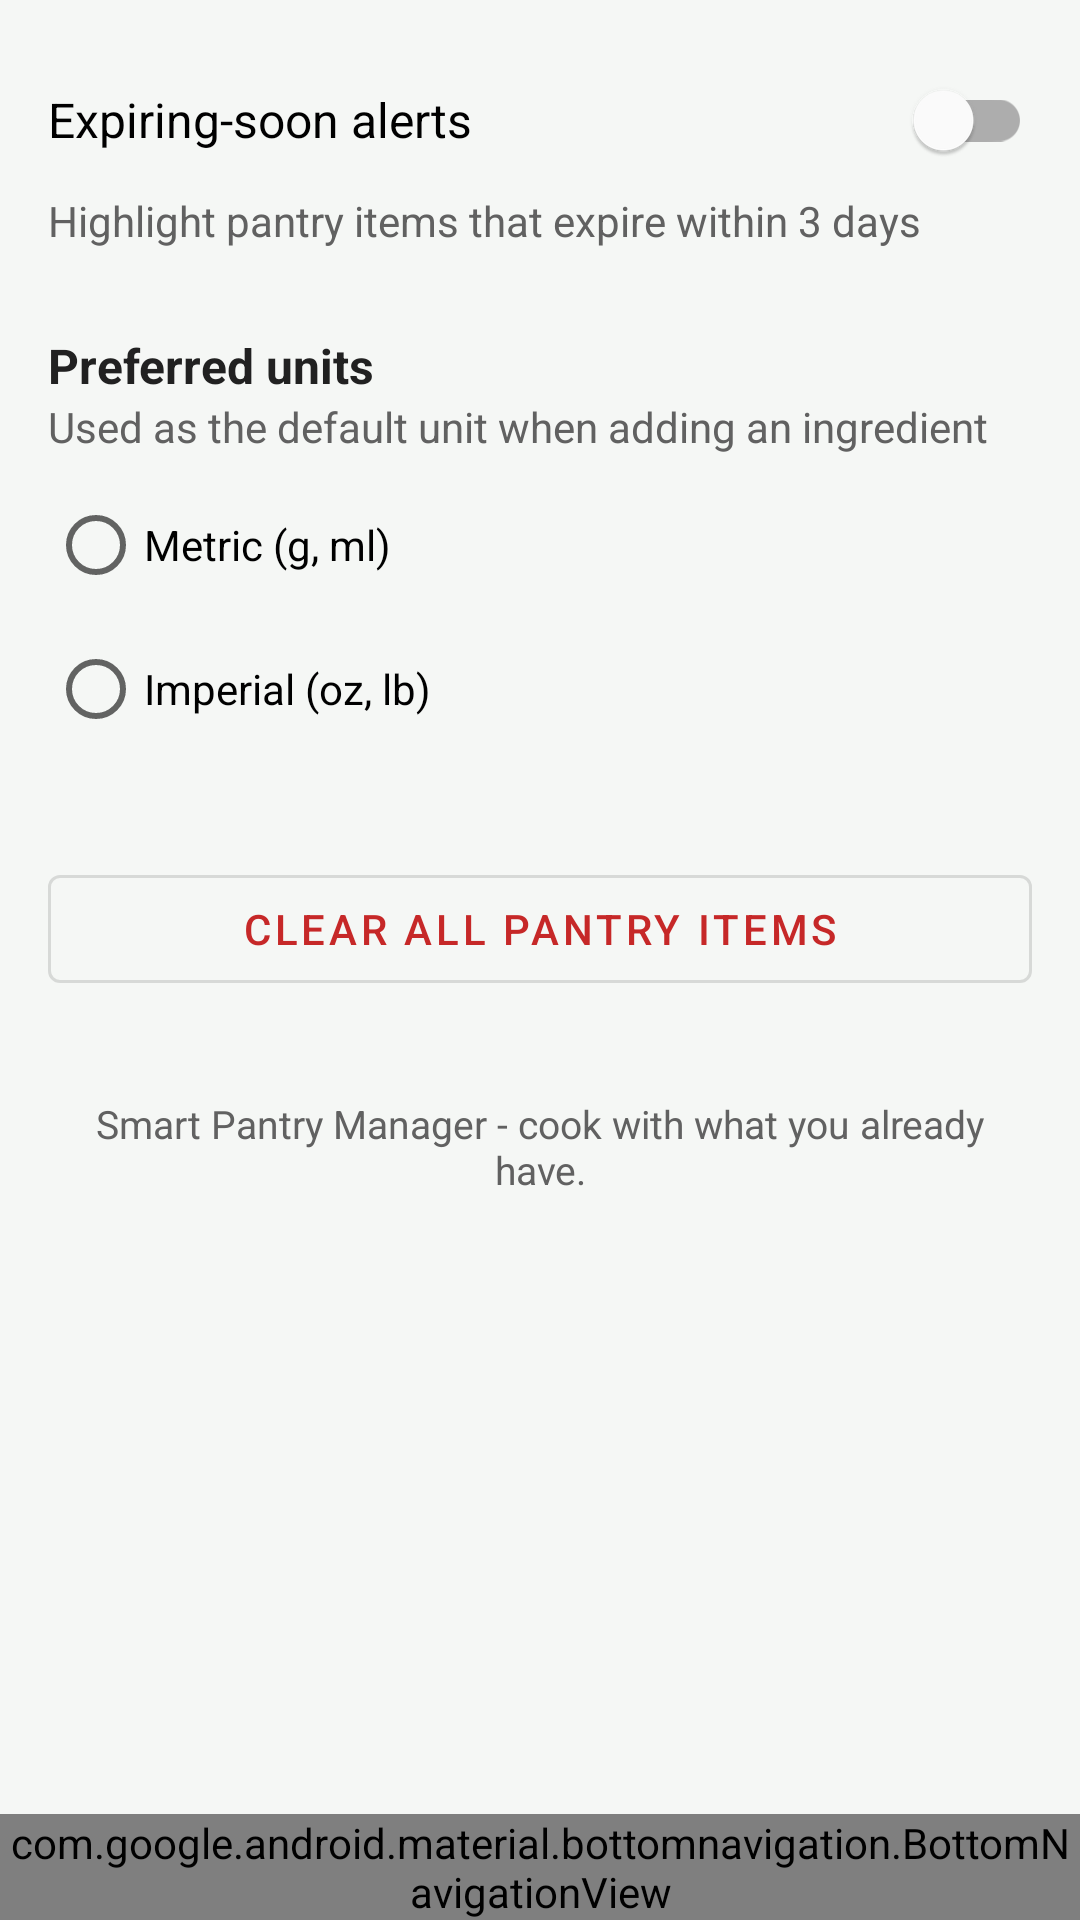

Produce the Android XML layout that renders to this screen, including the resource entries it uses.
<!-- AndroidManifest.xml: application theme Theme.SmartPantry -->
<!-- res/layout/activity_settings.xml -->
<?xml version="1.0" encoding="utf-8"?>
<RelativeLayout xmlns:android="http://schemas.android.com/apk/res/android"
    xmlns:app="http://schemas.android.com/apk/res-auto"
    android:layout_width="match_parent"
    android:layout_height="match_parent">

    <com.google.android.material.bottomnavigation.BottomNavigationView
        android:id="@+id/bottom_nav"
        android:layout_width="match_parent"
        android:layout_height="wrap_content"
        android:layout_alignParentBottom="true"
        app:menu="@menu/bottom_nav_menu" />

    <ScrollView
        android:layout_width="match_parent"
        android:layout_height="match_parent"
        android:layout_above="@id/bottom_nav">

        <LinearLayout
            android:layout_width="match_parent"
            android:layout_height="wrap_content"
            android:orientation="vertical"
            android:padding="16dp">

            <com.google.android.material.switchmaterial.SwitchMaterial
                android:id="@+id/switch_alerts"
                android:layout_width="match_parent"
                android:layout_height="wrap_content"
                android:minHeight="48dp"
                android:text="@string/settings_alerts"
                android:textSize="16sp" />

            <TextView
                android:layout_width="match_parent"
                android:layout_height="wrap_content"
                android:text="@string/settings_alerts_desc"
                android:textColor="@color/text_secondary"
                android:textSize="14sp" />

            <TextView
                android:layout_width="match_parent"
                android:layout_height="wrap_content"
                android:layout_marginTop="28dp"
                android:text="@string/settings_units"
                android:textColor="@color/text_primary"
                android:textSize="16sp"
                android:textStyle="bold" />

            <TextView
                android:layout_width="match_parent"
                android:layout_height="wrap_content"
                android:text="@string/settings_units_desc"
                android:textColor="@color/text_secondary"
                android:textSize="14sp" />

            <RadioGroup
                android:id="@+id/rg_units"
                android:layout_width="match_parent"
                android:layout_height="wrap_content"
                android:layout_marginTop="6dp"
                android:orientation="vertical">

                <RadioButton
                    android:id="@+id/rb_metric"
                    android:layout_width="match_parent"
                    android:layout_height="wrap_content"
                    android:minHeight="48dp"
                    android:text="@string/settings_metric" />

                <RadioButton
                    android:id="@+id/rb_imperial"
                    android:layout_width="match_parent"
                    android:layout_height="wrap_content"
                    android:minHeight="48dp"
                    android:text="@string/settings_imperial" />
            </RadioGroup>

            <com.google.android.material.button.MaterialButton
                android:id="@+id/btn_clear_pantry"
                style="@style/Widget.MaterialComponents.Button.OutlinedButton"
                android:layout_width="match_parent"
                android:layout_height="wrap_content"
                android:layout_marginTop="32dp"
                android:text="@string/settings_clear"
                android:textColor="@color/warn_red" />

            <TextView
                android:layout_width="match_parent"
                android:layout_height="wrap_content"
                android:layout_marginTop="32dp"
                android:gravity="center"
                android:text="@string/settings_about"
                android:textColor="@color/text_secondary"
                android:textSize="13sp" />
        </LinearLayout>
    </ScrollView>
</RelativeLayout>
<!-- resources referenced by this layout -->
<resources>
  <color name="text_primary">#212121</color>
  <color name="text_secondary">#616161</color>
  <color name="warn_red">#C62828</color>
  <string name="settings_about">Smart Pantry Manager - cook with what you already have.</string>
  <string name="settings_alerts">Expiring-soon alerts</string>
  <string name="settings_alerts_desc">Highlight pantry items that expire within 3 days</string>
  <string name="settings_clear">Clear all pantry items</string>
  <string name="settings_imperial">Imperial (oz, lb)</string>
  <string name="settings_metric">Metric (g, ml)</string>
  <string name="settings_units">Preferred units</string>
  <string name="settings_units_desc">Used as the default unit when adding an ingredient</string>
  <style name="Theme.SmartPantry" parent="Theme.MaterialComponents.Light.DarkActionBar">
          <item name="colorPrimary">@color/primary</item>
          <item name="colorPrimaryVariant">@color/primary_variant</item>
          <item name="colorOnPrimary">@color/white</item>
          <item name="colorSecondary">@color/secondary</item>
          <item name="colorOnSecondary">@color/white</item>
          <item name="android:statusBarColor">@color/primary_variant</item>
          <item name="android:windowBackground">@color/screen_background</item>
      </style>
  <color name="primary">#2E7D32</color>
  <color name="primary_variant">#1B5E20</color>
  <color name="white">#FFFFFF</color>
  <color name="secondary">#EF6C00</color>
  <color name="screen_background">#F5F7F5</color>
</resources>
